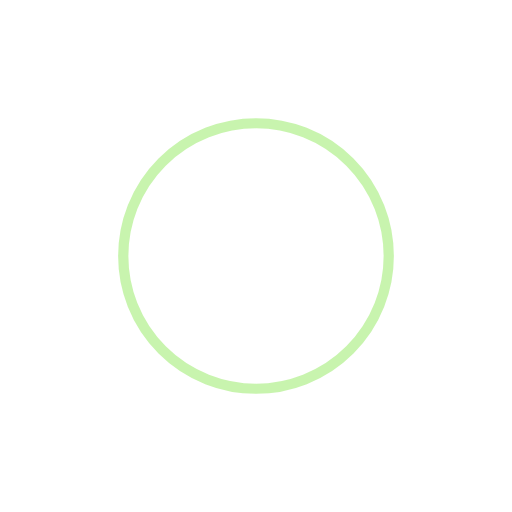
t = 0.00 s
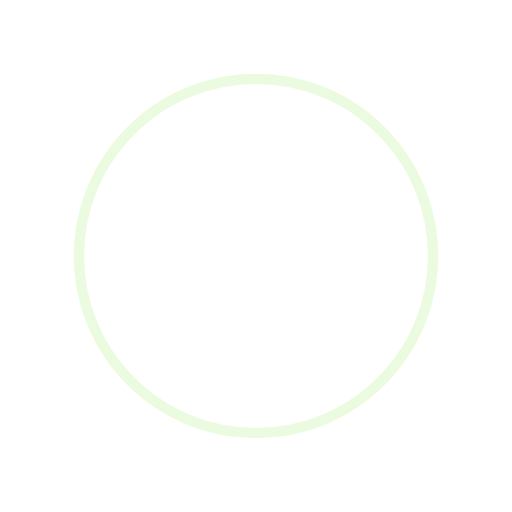
t = 0.25 s
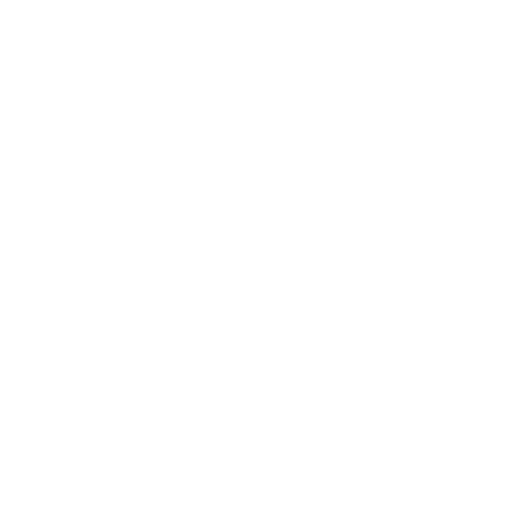
t = 0.50 s
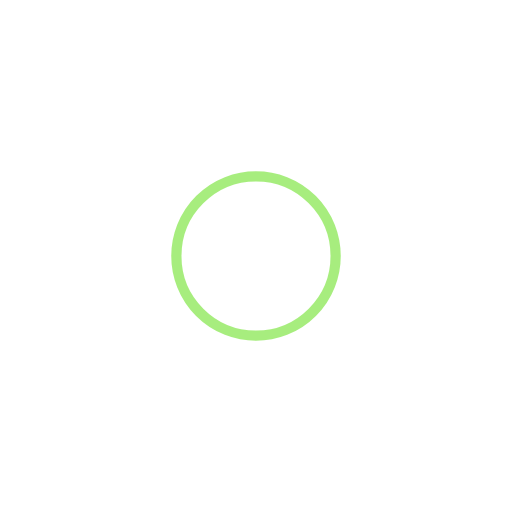
t = 0.75 s

The animated SVG that drew these frames (rendered in a browser with its animation timeline set to each time). Animation: 4 SMIL elements (animate=4); one cycle of 1.00 s, repeats indefinitely.

<?xml version="1.0" encoding="utf-8"?>
<svg xmlns="http://www.w3.org/2000/svg" xmlns:xlink="http://www.w3.org/1999/xlink" style="margin: auto; display: block; shape-rendering: auto;" width="200px" height="200px" viewBox="0 0 100 100" preserveAspectRatio="xMidYMid">
<circle cx="50" cy="50" r="0" fill="none" stroke="#ffffff" stroke-width="2">
  <animate attributeName="r" repeatCount="indefinite" dur="1s" values="0;40" keyTimes="0;1" keySplines="0 0.2 0.8 1" calcMode="spline" begin="0s"></animate>
  <animate attributeName="opacity" repeatCount="indefinite" dur="1s" values="1;0" keyTimes="0;1" keySplines="0.2 0 0.8 1" calcMode="spline" begin="0s"></animate>
</circle><circle cx="50" cy="50" r="0" fill="none" stroke="#92E95F" stroke-width="2">
  <animate attributeName="r" repeatCount="indefinite" dur="1s" values="0;40" keyTimes="0;1" keySplines="0 0.2 0.8 1" calcMode="spline" begin="-0.5s"></animate>
  <animate attributeName="opacity" repeatCount="indefinite" dur="1s" values="1;0" keyTimes="0;1" keySplines="0.2 0 0.8 1" calcMode="spline" begin="-0.5s"></animate>
</circle>
<!-- [ldio] generated by https://loading.io/ --></svg>
